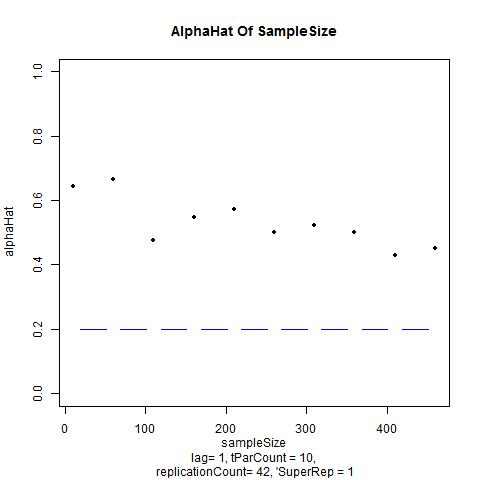

Values plotted in this chart, from the file beside it:
, V1, V2, V3, V4, V5, V6, V7, V8, V9, V10
sampleSize, 10, 60, 110, 160, 210, 260, 310, 360, 410, 460
, 0.6429, 0.6667, 0.4762, 0.5476, 0.5714, 0.5, 0.5238, 0.5, 0.4286, 0.4524
